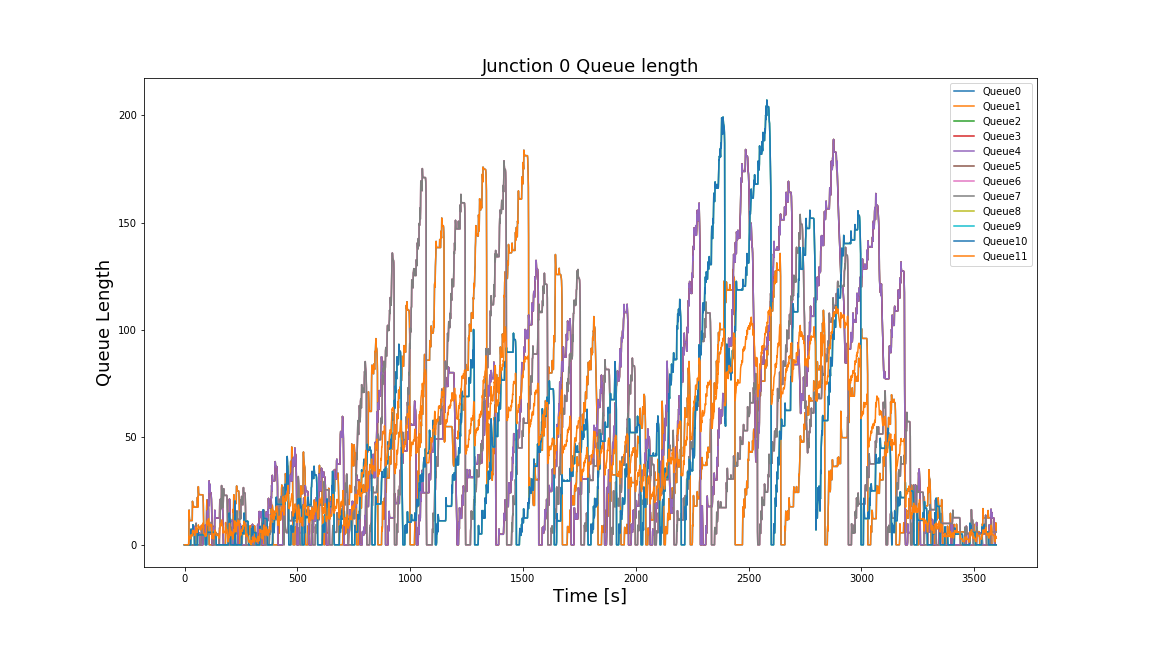

Data behind this chart, as committed beside it:
Time, 0, 1, 2, 3, 4, 5, 6, 7, 8, 9, 10, 11
0, 0.0, 0.0, 0.0, 0.0, 0.0, 0.0, 0.0, 0.0, 0.0, 0.0, 0.0, 0.0
1, 0.0, 0.0, 0.0, 0.0, 0.0, 0.0, 0.0, 0.0, 0.0, 0.0, 0.0, 0.0
2, 0.0, 0.0, 0.0, 0.0, 0.0, 0.0, 0.0, 0.0, 0.0, 0.0, 0.0, 0.0
3, 0.0, 0.0, 0.0, 0.0, 0.0, 0.0, 0.0, 0.0, 0.0, 0.0, 0.0, 0.0
4, 0.0, 0.0, 0.0, 0.0, 0.0, 0.0, 0.0, 0.0, 0.0, 0.0, 0.0, 0.0
5, 0.0, 0.0, 0.0, 0.0, 0.0, 0.0, 0.0, 0.0, 0.0, 0.0, 0.0, 0.0
6, 0.0, 0.0, 0.0, 0.0, 0.0, 0.0, 0.0, 0.0, 0.0, 0.0, 0.0, 0.0
7, 0.0, 0.0, 0.0, 0.0, 0.0, 0.0, 0.0, 0.0, 0.0, 0.0, 0.0, 0.0
8, 0.0, 0.0, 0.0, 0.0, 0.0, 0.0, 0.0, 0.0, 0.0, 0.0, 0.0, 0.0
9, 0.0, 0.0, 0.0, 0.0, 0.0, 0.0, 0.0, 0.0, 0.0, 0.0, 0.0, 0.0
10, 0.0, 0.0, 0.0, 0.0, 0.0, 0.0, 0.0, 0.0, 0.0, 0.0, 0.0, 0.0
11, 0.0, 0.0, 0.0, 0.0, 0.0, 0.0, 0.0, 0.0, 0.0, 0.0, 0.0, 0.0
12, 0.0, 0.0, 0.0, 0.0, 0.0, 0.0, 0.0, 0.0, 0.0, 0.0, 0.0, 0.0
13, 0.0, 0.0, 0.0, 0.0, 0.0, 0.0, 0.0, 0.0, 0.0, 0.0, 0.0, 0.0
14, 0.0, 0.0, 0.0, 0.0, 0.0, 0.0, 0.0, 0.0, 0.0, 0.0, 0.0, 0.0
15, 0.0, 0.0, 0.0, 0.0, 0.0, 0.0, 0.0, 0.0, 0.0, 0.0, 0.0, 0.0
16, 0.0, 0.0, 0.0, 0.0, 0.0, 0.0, 0.0, 0.0, 0.0, 0.0, 0.0, 0.0
17, 0.0, 0.0, 0.0, 0.0, 0.0, 0.0, 0.0, 0.0, 0.0, 0.0, 0.0, 0.0
18, 0.0, 0.0, 0.0, 0.0, 0.0, 0.0, 0.0, 0.0, 0.0, 0.0, 0.0, 0.0
19, 3.776, 3.776, 0.0, 0.0, 0.0, 0.0, 0.0, 0.0, 0.0, 0.0, 0.0, 0.9441
20, 16.19, 16.19, 0.0, 0.0, 0.0, 0.0, 0.0, 0.0, 0.0, 0.0, 0.0, 4.047
21, 13.15, 13.15, 0.0, 0.0, 0.0, 0.0, 0.0, 0.0, 0.0, 0.0, 0.0, 3.287
22, 11.74, 11.74, 0.0, 0.0, 0.0, 0.0, 0.0, 0.0, 0.0, 0.0, 0.0, 2.935
23, 11.33, 11.33, 0.0, 0.0, 0.0, 0.0, 0.0, 0.0, 0.0, 0.0, 0.0, 2.832
24, 11.25, 11.25, 0.0, 0.0, 0.0, 0.0, 0.0, 0.0, 0.0, 0.0, 0.0, 2.812
25, 11.25, 11.25, 0.0, 0.0, 0.0, 0.0, 0.0, 0.0, 0.0, 0.0, 0.0, 2.812
26, 11.25, 11.25, 0.0, 0.0, 0.0, 0.0, 0.0, 0.0, 0.0, 0.0, 0.0, 2.812
27, 11.25, 11.25, 0.0, 0.0, 0.0, 0.0, 0.0, 0.0, 0.0, 0.0, 0.0, 2.812
28, 11.25, 11.25, 0.0, 0.0, 0.0, 0.0, 0.0, 0.0, 7.157, 7.157, 7.157, 4.601
29, 11.25, 11.25, 0.0, 0.0, 0.0, 0.0, 0.0, 0.0, 7.275, 7.275, 7.275, 4.631
30, 11.25, 11.25, 0.0, 0.0, 0.0, 0.0, 0.0, 0.0, 5.64, 5.64, 5.64, 4.222
31, 11.25, 11.25, 0.0, 0.0, 0.0, 0.0, 0.0, 0.0, 5.169, 5.169, 5.169, 4.104
32, 11.25, 11.25, 0.0, 0.0, 0.0, 0.0, 0.0, 0.0, 5.108, 5.108, 5.108, 4.089
33, 11.25, 11.25, 0.0, 0.0, 0.0, 0.0, 0.0, 0.0, 5.108, 5.108, 5.108, 4.089
34, 11.25, 11.25, 0.0, 0.0, 0.0, 0.0, 0.0, 0.0, 5.108, 5.108, 5.108, 4.089
35, 20.26, 20.26, 0.0, 0.0, 0.0, 0.0, 0.0, 0.0, 5.108, 5.108, 5.108, 6.342
36, 19.47, 19.47, 0.0, 0.0, 0.0, 0.0, 0.0, 0.0, 6.482, 6.482, 6.482, 6.487
37, 17.97, 17.97, 0.0, 0.0, 0.0, 0.0, 0.0, 0.0, 9.319, 9.319, 9.319, 6.822
38, 17.56, 17.56, 0.0, 0.0, 0.0, 0.0, 0.0, 0.0, 6.546, 6.546, 6.546, 6.027
39, 17.52, 17.52, 0.0, 0.0, 0.0, 0.0, 0.0, 0.0, 5.464, 5.464, 5.464, 5.745
40, 17.52, 17.52, 0.0, 0.0, 0.0, 0.0, 0.0, 0.0, 5.199, 5.199, 5.199, 5.678
41, 17.52, 17.52, 0.0, 0.0, 0.0, 0.0, 0.0, 0.0, 5.182, 5.182, 5.182, 5.674
42, 17.87, 17.87, 0.0, 0.0, 0.0, 0.0, 0.0, 0.0, 5.182, 5.182, 5.182, 5.763
43, 17.52, 17.52, 0.0, 0.0, 0.0, 0.0, 0.0, 0.0, 4.922, 4.922, 4.922, 5.609
44, 17.52, 17.52, 0.0, 0.0, 0.0, 0.0, 0.0, 0.0, 0.0, 0.0, 0.0, 4.379
45, 17.52, 17.52, 0.0, 0.0, 0.0, 0.0, 0.0, 0.0, 0.0, 0.0, 0.0, 4.379
46, 17.52, 17.52, 4.622, 4.622, 4.622, 0.0, 0.0, 0.0, 0.0, 0.0, 0.0, 5.534
47, 17.52, 17.52, 8.68, 8.68, 8.68, 0.0, 0.0, 0.0, 0.0, 0.0, 0.0, 6.549
48, 17.52, 17.52, 6.353, 6.353, 6.353, 0.0, 0.0, 0.0, 0.0, 0.0, 0.0, 5.967
49, 17.52, 17.52, 5.543, 5.543, 5.543, 0.0, 0.0, 0.0, 0.0, 0.0, 0.0, 5.764
50, 17.52, 17.52, 5.376, 5.376, 5.376, 2.306, 2.306, 2.306, 0.0, 0.0, 0.0, 6.3
51, 17.52, 17.52, 5.372, 5.372, 5.372, 10.01, 10.01, 10.01, 0.0, 0.0, 0.0, 8.223
52, 17.52, 17.52, 5.372, 5.372, 5.372, 8.524, 8.524, 8.524, 0.0, 0.0, 0.0, 7.853
53, 17.52, 17.52, 5.372, 5.372, 5.372, 6.265, 6.265, 6.265, 0.0, 0.0, 0.0, 7.288
54, 17.52, 17.52, 5.372, 5.372, 5.372, 5.518, 5.518, 5.518, 0.0, 0.0, 0.0, 7.101
55, 17.52, 17.52, 5.372, 5.372, 5.372, 5.132, 5.132, 5.132, 0.0, 0.0, 0.0, 7.005
56, 17.52, 17.52, 5.372, 5.372, 5.372, 0.0, 0.0, 0.0, 0.0, 0.0, 0.0, 5.722
57, 22.11, 22.11, 5.372, 5.372, 5.372, 0.0, 0.0, 0.0, 0.0, 0.0, 0.0, 6.871
58, 18.21, 18.21, 5.372, 5.372, 5.372, 0.0, 0.0, 0.0, 5.077, 5.077, 5.077, 7.165
59, 17.52, 17.52, 5.372, 5.372, 5.372, 0.0, 0.0, 0.0, 7.289, 7.289, 7.289, 7.544
... 3,539 more rows
